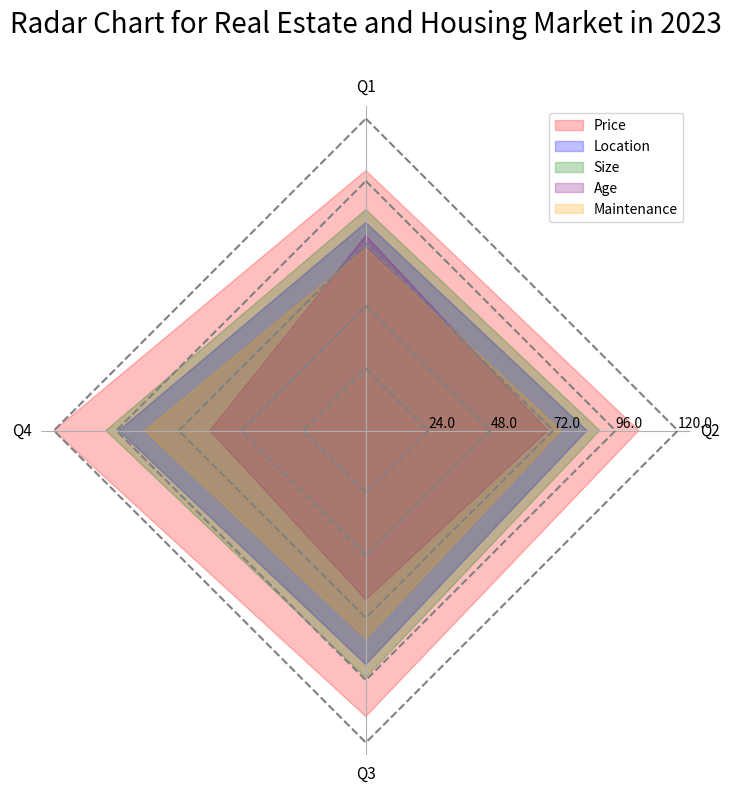

Recreate this plot in Python. (Note: this script raises an exception after producing the figure.)
import matplotlib.pyplot as plt
import numpy as np

# Data
data_labels = ["Q1", "Q2", "Q3", "Q4"]
data = np.array([[100, 105, 110, 120], [80, 85, 90, 95], [85, 90, 95, 100], [75, 70, 65, 60], [70, 75, 80, 85]] )
line_labels = ["Price", "Location", "Size", "Age", "Maintenance"]

# Number of variables we're plotting
num_vars = len(data_labels)

# Split the circle into even parts and save the angles so we know where to put each axis
angles = np.linspace(0, 2 * np.pi, num_vars, endpoint=False).tolist()

# The plot is a circle, so we need to "complete the loop" and append the start to the end
data = np.concatenate((data, data[:, :1]), axis=1)
angles += angles[:1]

# Create figure and polar subplot
fig, ax = plt.subplots(figsize=(8, 8), subplot_kw=dict(polar=True))

# Helper function to plot each row of the data
def draw_poly(row_data, color, label):
    ax.fill(angles, row_data, color=color, alpha=0.25, label=label)

# Helper function to draw the lines
def draw_outline(max_value, color):
    radii = np.full_like(angles, max_value)
    ax.plot(angles, radii, color=color, linestyle='dashed')

# Loop over each row
colors=['red', 'blue', 'green', 'purple', 'orange']
for i, row_data in enumerate(data):
    draw_poly(row_data, color=colors[i], label=line_labels[i])
    draw_outline((i + 1) * np.amax(data) / len(data), color='grey')

# Set the y tick values - radial axes
max_value = np.amax(data)
step_size = max_value / len(data)
ax.set_rgrids([step_size * i for i in range(1, len(data) + 1)], labels=[f'{step_size * i}' for i in range(1, len(data) + 1)], angle=90)

# Set the x tick values - circular axes
ax.set_thetagrids(np.degrees(angles[:-1]), data_labels, fontsize=11, wrap=True)

# Make the labels go clockwise
ax.set_theta_offset(np.pi / 2)
ax.set_theta_direction(-1)

# Remove the circular gridline
ax.spines['polar'].set_visible(False)
ax.yaxis.grid(False)

# Add a title
plt.title('Radar Chart for Real Estate and Housing Market in 2023', size=20, color='black', y=1.1)

# Add legend
handles, labels = ax.get_legend_handles_labels()
ax.legend(handles, line_labels, loc='upper right')

# Adjusting the image size
plt.tight_layout()

# Save and show
fig_path = "/cpfs01/user/yehancheng/workspace/datasets/SimChartV2/demo/radar_polygon/png/113_2023122292141.png"
plt.savefig(fig_path)

plt.show()

# Clear figure
plt.clf()
plt.close()
